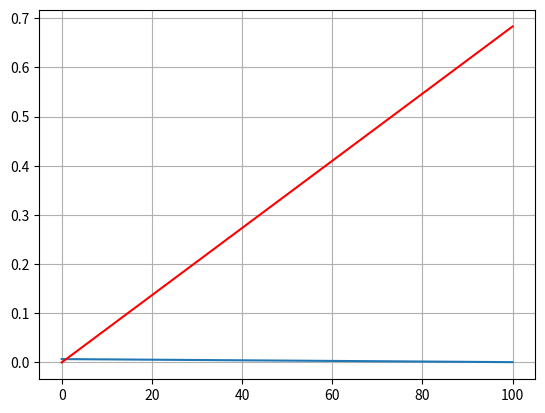

Reproduce this figure in Python.
#!/usr/bin/env python3

import numpy as np
import matplotlib.pyplot as plt

# initial state
pi0 = 0.23

# initial step size
v_fac_start = 0.03
v_fac_end = 0.003
gamma = 0.99

# n epochs
T = 100

v_start = pi0 * v_fac_start
v_end = pi0 * v_fac_end

t = np.linspace(0, 100, 1000)
v_lin = v_start + (v_end - v_start) * t / T
v_exp = v_start * (gamma * t)
# pi = pi0 - (v0 + a * t)

plt.plot(t, v_lin)
plt.plot(t, v_exp, 'r-')
plt.grid()
plt.show()
